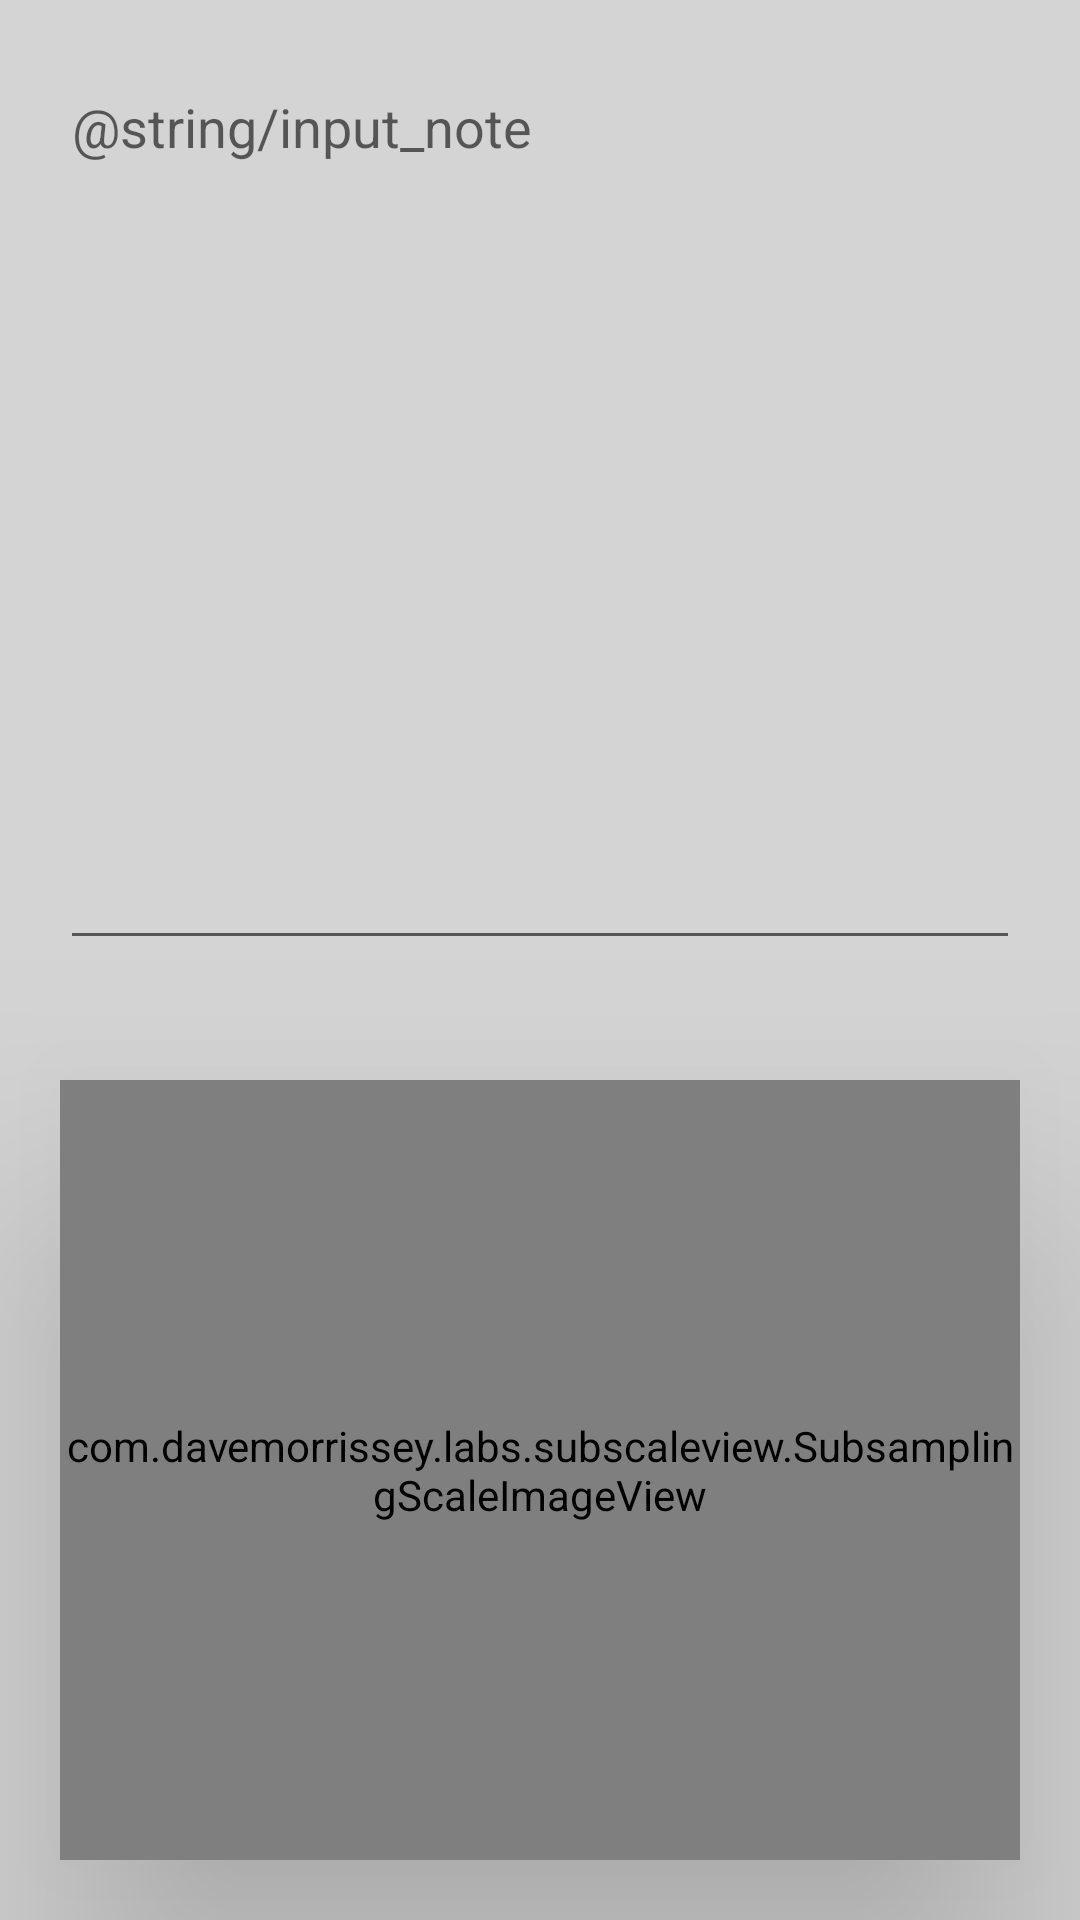

This screen was rendered from an Android layout file. Write that file and the resources it references.
<!-- AndroidManifest.xml: application theme Theme.Link -->
<!-- res/layout/activity_note.xml -->
<?xml version="1.0" encoding="utf-8"?>
<androidx.constraintlayout.widget.ConstraintLayout xmlns:android="http://schemas.android.com/apk/res/android"
    android:layout_width="match_parent"
    android:layout_height="match_parent"
    android:background="#d4d4d4">

    <LinearLayout
        android:layout_width="match_parent"
        android:layout_height="match_parent"
        android:orientation="vertical">

        <EditText
            android:id="@+id/editText"
            android:layout_width="match_parent"
            android:layout_height="300dp"
            android:layout_margin="20dp"
            android:ems="10"
            android:gravity="top"
            android:hint="@string/input_note"
            android:inputType="textMultiLine"
            android:maxLines="10"
            android:minHeight="20dp"
            android:minLines="8"
            android:scrollbars="vertical" />

        <com.davemorrissey.labs.subscaleview.SubsamplingScaleImageView
            android:id="@+id/image_view_canvas"
            android:layout_width="match_parent"
            android:layout_height="match_parent"
            android:layout_margin="20dp"
            android:elevation="50dp" />
    </LinearLayout>
</androidx.constraintlayout.widget.ConstraintLayout>
<!-- resources referenced by this layout -->
<resources>
  <style name="Theme.Link" parent="@style/Theme.AppCompat.Light.NoActionBar">
          <item name="android:windowLightStatusBar">true</item>
          <item name="android:windowBackground">@android:color/transparent</item>
      </style>
</resources>
